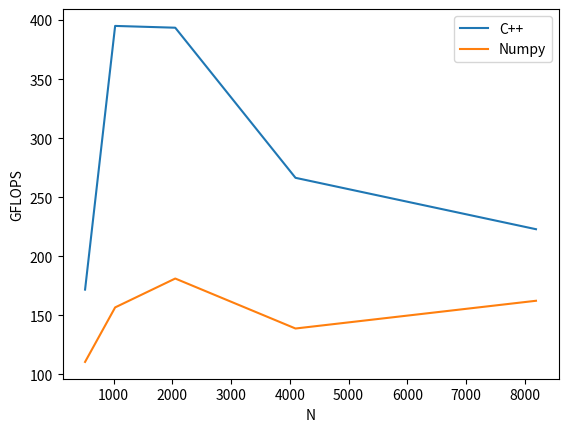

The matplotlib source for this figure:
import numpy as np
from time import monotonic
import matplotlib.pyplot as plt


cpp_flops = [171.834152, 395.073334, 393.556854, 266.474579, 222.968567]
np_flops = []
n = [512, 1024, 2048, 4096, 8192]


for i in n:
    A = np.random.random((i, i)).astype(np.float32)
    B = np.random.random((i, i)).astype(np.float32)
    start = monotonic()
    C = A @ B
    end = monotonic()
    s = end - start

    gflops = (i*i*2*i) / (s * 10**9)
    np_flops.append(gflops)


plt.plot(n, cpp_flops, label="C++")

plt.plot(n, np_flops, label="Numpy")

plt.xlabel("N")

plt.ylabel("GFLOPS")

plt.legend()

plt.show()
